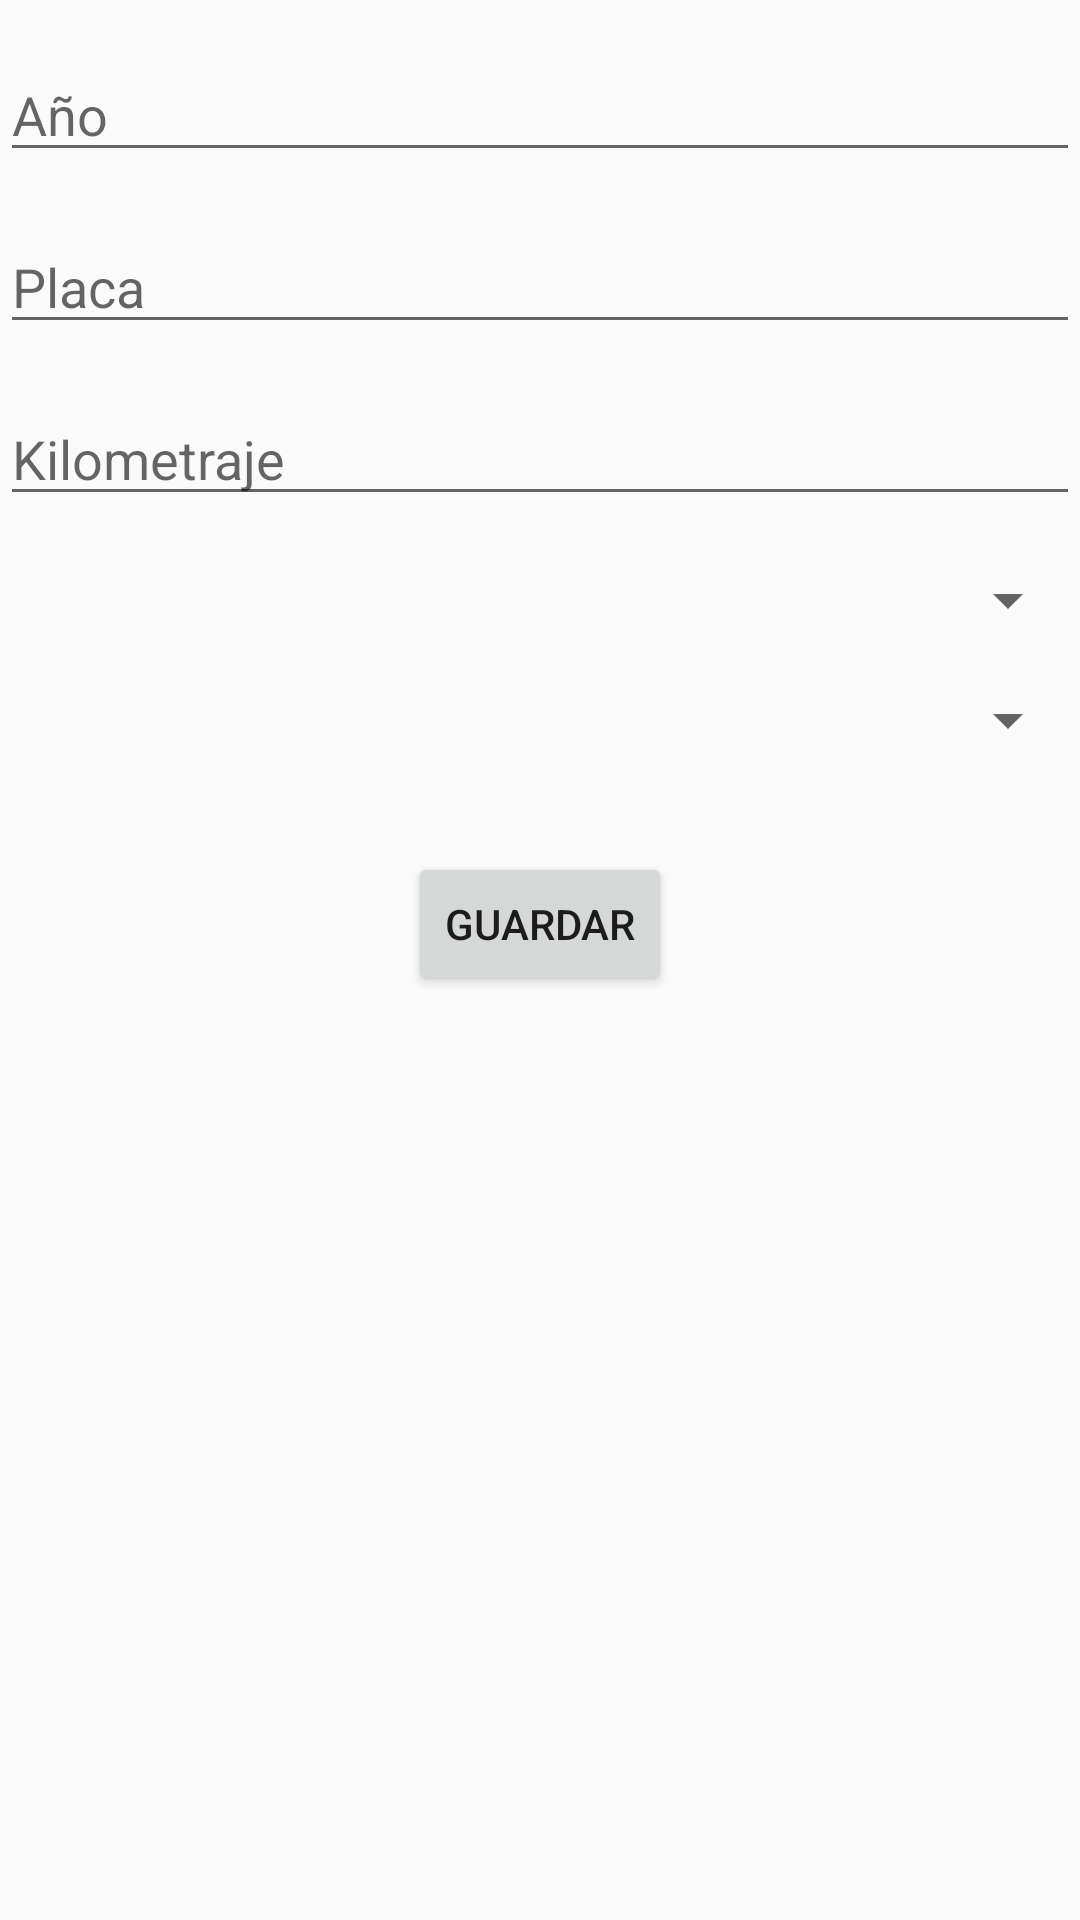

Android layout source for this screen:
<!-- AndroidManifest.xml: application theme Theme.Appvehiculos -->
<!-- res/layout/fragment_vehiculocrear.xml -->
<RelativeLayout xmlns:android="http://schemas.android.com/apk/res/android"
    android:layout_width="match_parent"
    android:layout_height="match_parent">

    <EditText
        android:id="@+id/editTextAño"
        android:layout_width="match_parent"
        android:layout_height="wrap_content"
        android:layout_alignParentTop="true"
        android:layout_marginTop="16dp"
        android:hint="Año"
        android:inputType="number" />

    <EditText
        android:id="@+id/editTextPlaca"
        android:layout_width="match_parent"
        android:layout_height="wrap_content"
        android:hint="Placa"
        android:layout_below="@id/editTextAño"
        android:layout_marginTop="16dp"/>

    <EditText
        android:id="@+id/editTextKilometraje"
        android:layout_width="match_parent"
        android:layout_height="wrap_content"
        android:hint="Kilometraje"
        android:layout_below="@id/editTextPlaca"
        android:inputType="number"
        android:layout_marginTop="16dp"/>


    <Spinner
        android:id="@+id/spinnerMarca"
        android:layout_width="match_parent"
        android:layout_height="wrap_content"
        android:layout_below="@id/editTextKilometraje"
        android:layout_marginTop="16dp"/>

    <Spinner
        android:id="@+id/spinnerModelo"
        android:layout_width="match_parent"
        android:layout_height="wrap_content"
        android:layout_below="@id/spinnerMarca"
        android:layout_marginTop="16dp"/>

    <Button
        android:id="@+id/buttonGuardar"
        android:layout_width="wrap_content"
        android:layout_height="wrap_content"
        android:layout_below="@id/spinnerModelo"
        android:layout_centerHorizontal="true"
        android:layout_marginTop="32dp"
        android:text="Guardar"/>

</RelativeLayout>
<!-- resources referenced by this layout -->
<resources>
  <style name="Theme.Appvehiculos" parent="Base.Theme.Appvehiculos" />
  <style name="Base.Theme.Appvehiculos" parent="Theme.AppCompat.Light.NoActionBar">
          
          <item name="colorPrimary">@color/colorPrimary</item> 
          <item name="colorAccent">@color/colorPrimary</item> 
          <item name="colorPrimaryDark">@color/colorPrimary</item> 
      </style>
  <color name="colorPrimary">#000000</color>
</resources>
